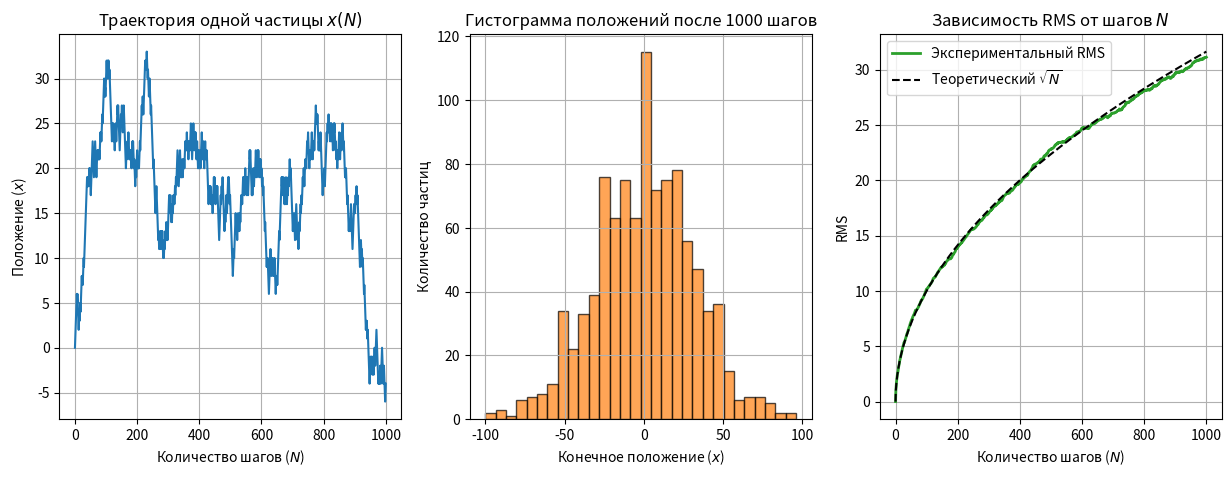

Reproduce this figure in Python. (Note: this script raises an exception after producing the figure.)
import matplotlib.pyplot as plt
import numpy as np
import random

N_steps = 1000
N_particles = 1000

steps = np.random.choice([-1, 1], size=(N_particles, N_steps))

positions = np.zeros((N_particles, N_steps + 1))
positions[:, 1:] = np.cumsum(steps, axis=1)
N_axis = np.arange(N_steps + 1)

plt.figure(figsize=(15, 5))

# Траектория одной частицы x(N)
plt.subplot(1, 3, 1)
plt.plot(N_axis, positions[0], color='tab:blue', lw=1.5)
plt.title("Траектория одной частицы $x(N)$")
plt.xlabel("Количество шагов ($N$)")
plt.ylabel("Положение ($x$)")
plt.grid(True)


# Конечные положения 1000 частиц после 1000 шагов
plt.subplot(1, 3, 2)
plt.hist(positions[:, -1], bins=30, color='tab:orange', edgecolor='black', alpha=0.7)
plt.title("Гистограмма положений после 1000 шагов")
plt.xlabel("Конечное положение ($x$)")
plt.ylabel("Количество частиц")
plt.grid(True)

# Среднеквадратичное отклоение?
plt.subplot(1, 3, 3)
rms = np.sqrt(np.mean(positions**2, axis=0))

plt.plot(N_axis, rms, label="Экспериментальный RMS", color='tab:green', lw=2)
plt.plot(N_axis, np.sqrt(N_axis), label="Теоретический $\sqrt{N}$", color='black', linestyle='--')
plt.title("Зависимость RMS от шагов $N$")
plt.xlabel("Количество шагов ($N$)")
plt.ylabel("RMS")
plt.legend()
plt.grid(True)

plt.savefig('sem3/task2/mysecondplot.pdf', bbox_inches='tight')
plt.tight_layout()
plt.show()
